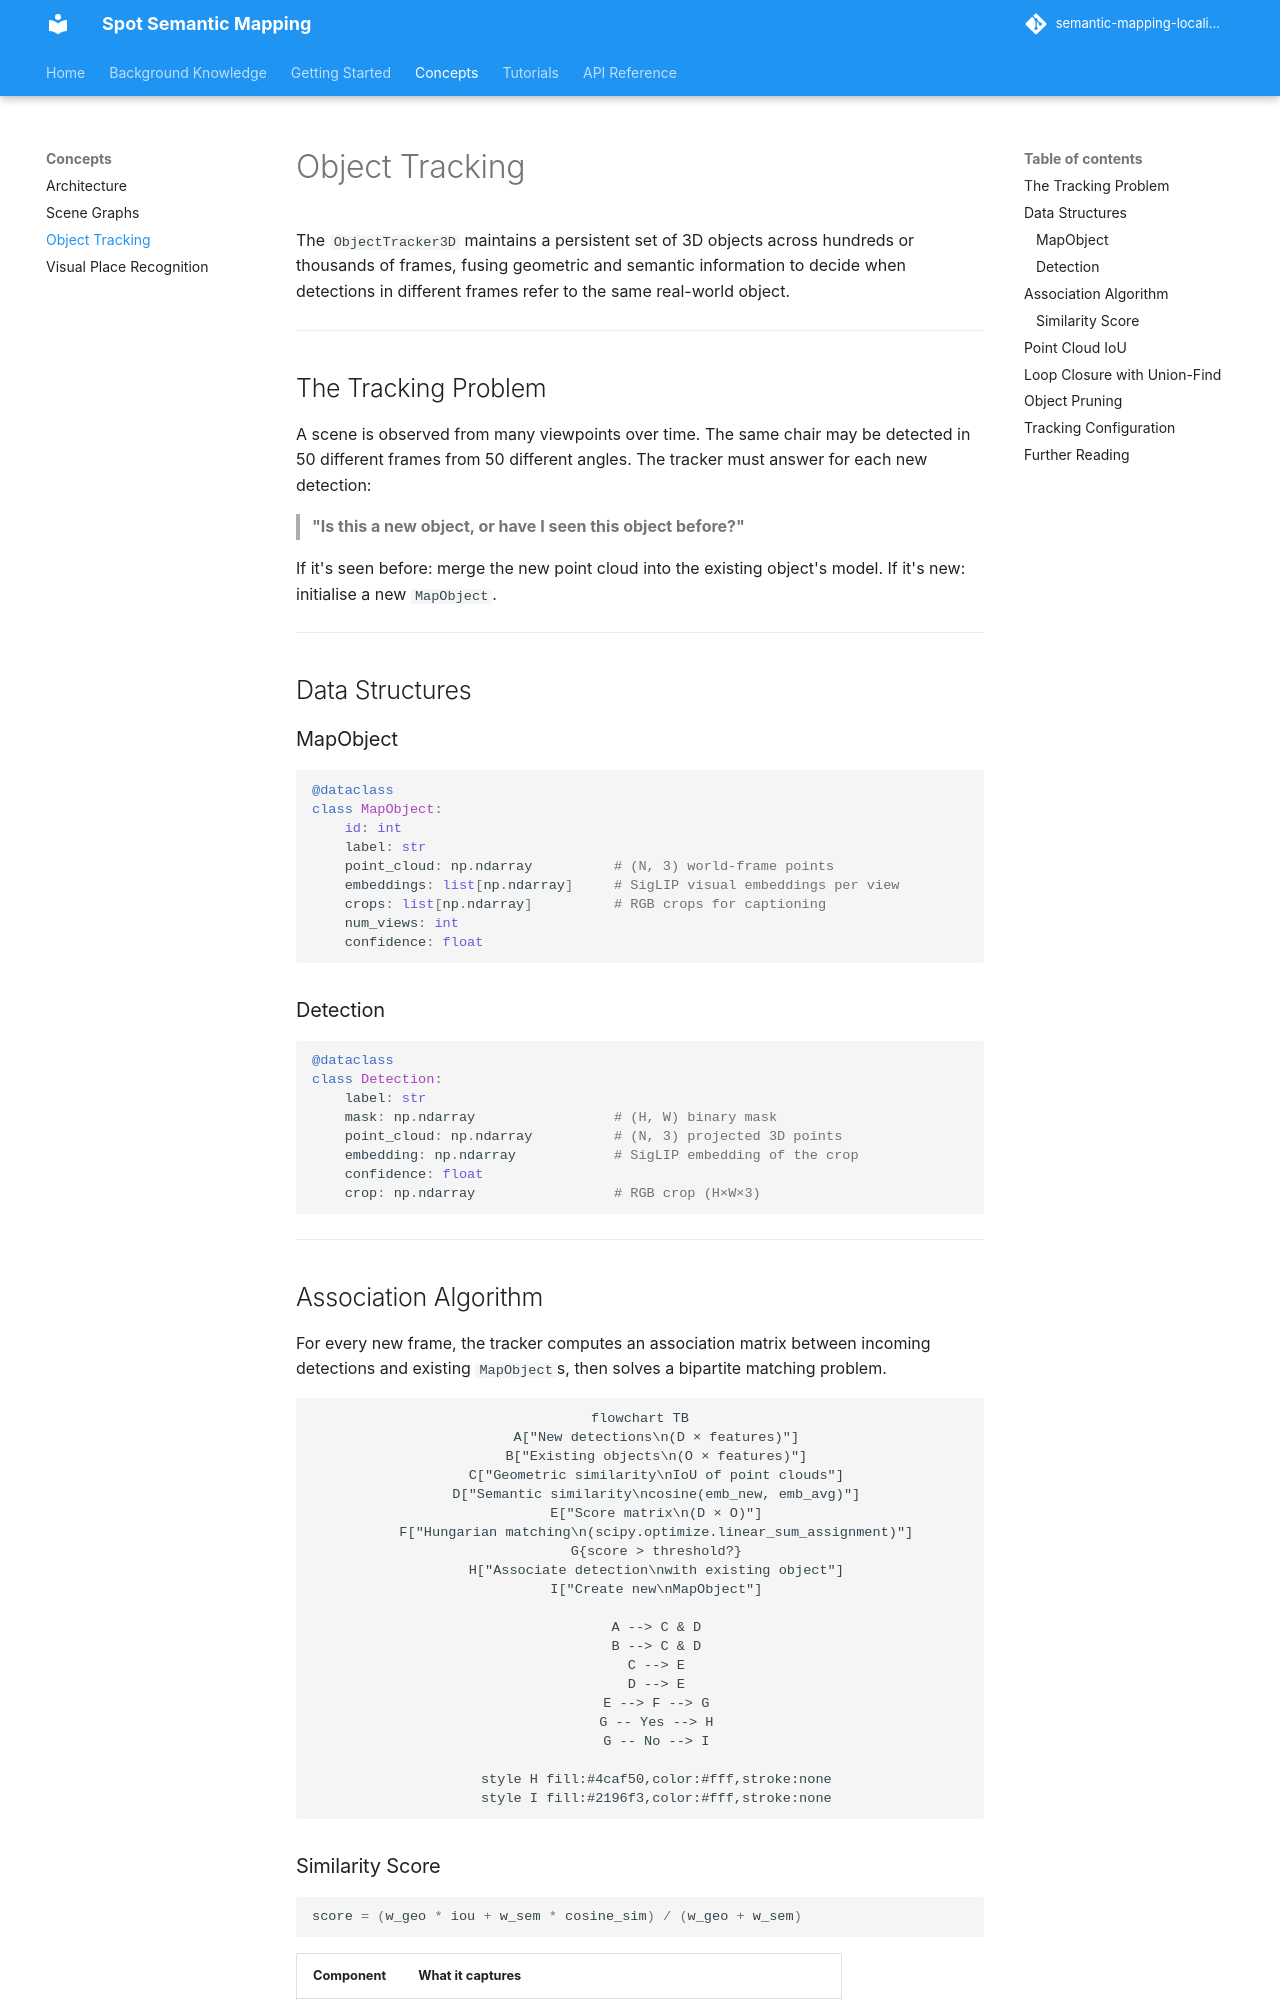

repository: minhphd/semantic-mapping-localization · page: concepts/tracking/index.html · generator: mkdocs

# Object Tracking

The `ObjectTracker3D` maintains a persistent set of 3D objects across hundreds or thousands of frames, fusing geometric and semantic information to decide when detections in different frames refer to the same real-world object.

---

## The Tracking Problem

A scene is observed from many viewpoints over time. The same chair may be detected in 50 different frames from 50 different angles. The tracker must answer for each new detection:

> **"Is this a new object, or have I seen this object before?"**

If it's seen before: merge the new point cloud into the existing object's model.
If it's new: initialise a new `MapObject`.

---

## Data Structures

### MapObject

```python
@dataclass
class MapObject:
    id: int
    label: str
    point_cloud: np.ndarray          # (N, 3) world-frame points
    embeddings: list[np.ndarray]     # SigLIP visual embeddings per view
    crops: list[np.ndarray]          # RGB crops for captioning
    num_views: int
    confidence: float
```

### Detection

```python
@dataclass
class Detection:
    label: str
    mask: np.ndarray                 # (H, W) binary mask
    point_cloud: np.ndarray          # (N, 3) projected 3D points
    embedding: np.ndarray            # SigLIP embedding of the crop
    confidence: float
    crop: np.ndarray                 # RGB crop (H×W×3)
```

---

## Association Algorithm

For every new frame, the tracker computes an association matrix between incoming detections and existing `MapObject`s, then solves a bipartite matching problem.

```mermaid
flowchart TB
    A["New detections\n(D × features)"]
    B["Existing objects\n(O × features)"]
    C["Geometric similarity\nIoU of point clouds"]
    D["Semantic similarity\ncosine(emb_new, emb_avg)"]
    E["Score matrix\n(D × O)"]
    F["Hungarian matching\n(scipy.optimize.linear_sum_assignment)"]
    G{score > threshold?}
    H["Associate detection\nwith existing object"]
    I["Create new\nMapObject"]

    A --> C & D
    B --> C & D
    C --> E
    D --> E
    E --> F --> G
    G -- Yes --> H
    G -- No --> I

    style H fill:#4caf50,color:#fff,stroke:none
    style I fill:#2196f3,color:#fff,stroke:none
```
